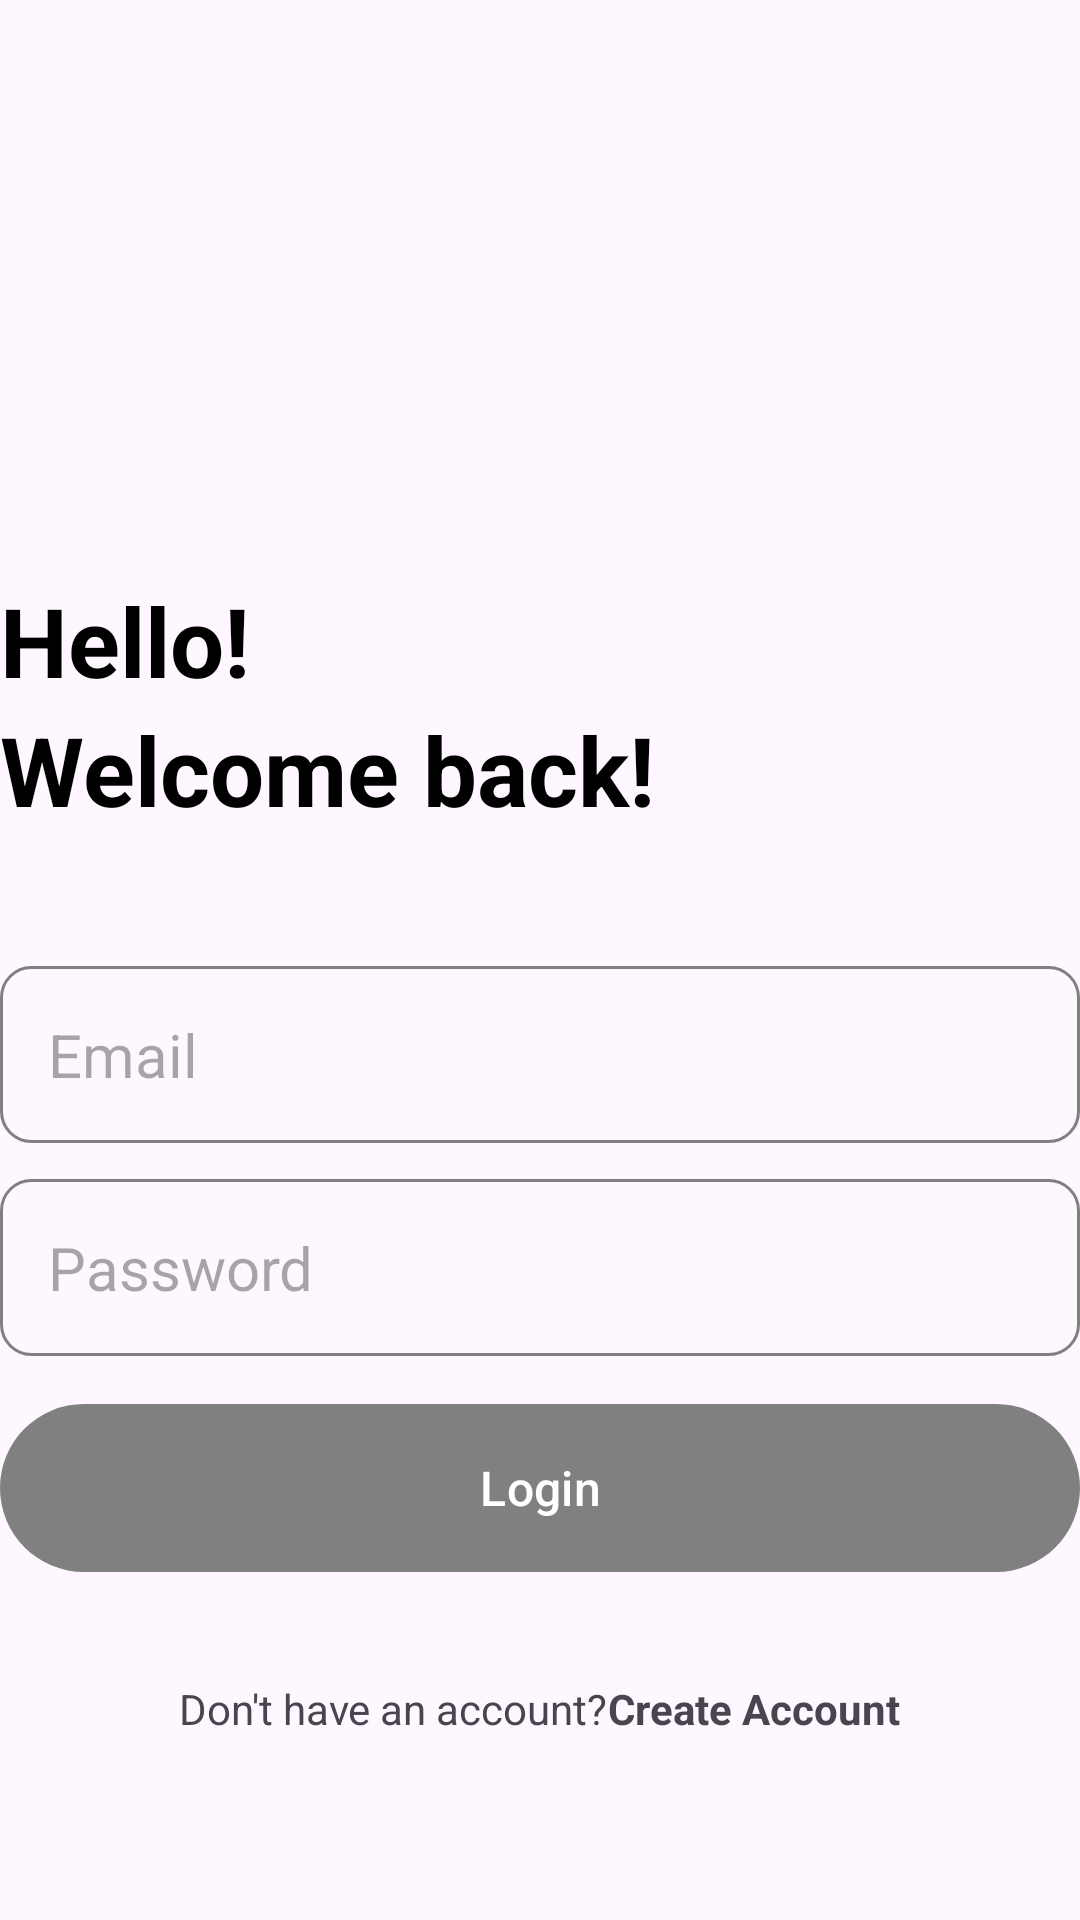

Layout XML and referenced resources for this Android screen:
<!-- AndroidManifest.xml: application theme Theme.LoginTest -->
<!-- res/layout/activity_login.xml -->
<?xml version="1.0" encoding="utf-8"?>
<RelativeLayout xmlns:android="http://schemas.android.com/apk/res/android"
    xmlns:app="http://schemas.android.com/apk/res-auto"
    xmlns:tools="http://schemas.android.com/tools"
    android:layout_width="match_parent"
    android:layout_height="match_parent"
    android:layout_marginVertical="16dp"
    android:layout_marginHorizontal="32dp"
    tools:context=".LoginActivity">

    <ImageView
        android:layout_width="128dp"
        android:layout_height="128dp"
        android:layout_centerHorizontal="true"
        android:layout_marginVertical="32dp"
        android:id="@+id/login_icon"
        android:src="@drawable/baseline_person_24"/>

    <LinearLayout
        android:layout_width="match_parent"
        android:layout_height="wrap_content"
        android:layout_below="@id/login_icon"
        android:id="@+id/hello_text"
        android:orientation="vertical">

        <TextView
            android:layout_width="match_parent"
            android:layout_height="wrap_content"
            android:text="Hello!"
            android:textStyle="bold"
            android:textSize="32sp"
            android:textColor="@color/black"/>

        <TextView
            android:layout_width="match_parent"
            android:layout_height="wrap_content"
            android:text="Welcome back!"
            android:textStyle="bold"
            android:textSize="32sp"
            android:textColor="@color/black"/>

    </LinearLayout>

    <LinearLayout
        android:layout_width="match_parent"
        android:layout_height="wrap_content"
        android:id="@+id/form_layout"
        android:layout_below="@id/hello_text"
        android:layout_marginVertical="32dp"
        android:orientation="vertical">

        <EditText
            android:layout_width="match_parent"
            android:layout_height="wrap_content"
            android:id="@+id/email_edit_text"
            android:inputType="textEmailAddress"
            android:hint="Email"
            android:textSize="20sp"
            android:background="@drawable/rounded_corner"
            android:padding="16dp"
            android:layout_marginTop="12dp"/>

        <EditText
            android:layout_width="match_parent"
            android:layout_height="wrap_content"
            android:id="@+id/password_edit_text"
            android:inputType="textPassword"
            android:hint="Password"
            android:textSize="20sp"
            android:background="@drawable/rounded_corner"
            android:padding="16dp"
            android:layout_marginTop="12dp"/>

        <com.google.android.material.button.MaterialButton
            android:layout_width="match_parent"
            android:id="@+id/login_btn"
            android:layout_height="64dp"
            android:text="Login"
            android:layout_marginTop="12dp"
            android:textSize="16sp"
            />

        <ProgressBar
            android:layout_width="24dp"
            android:layout_height="64dp"
            android:id="@+id/progress_bar"
            android:layout_gravity="center"
            android:visibility="gone"
            android:layout_marginTop="12dp"/>

    </LinearLayout>

    <LinearLayout
        android:layout_width="match_parent"
        android:layout_height="wrap_content"
        android:layout_below="@id/form_layout"
        android:orientation="horizontal"
        android:gravity="center">

        <TextView
            android:layout_width="wrap_content"
            android:layout_height="wrap_content"
            android:text="Don't have an account?"/>

        <TextView
            android:layout_width="wrap_content"
            android:layout_height="wrap_content"
            android:textStyle="bold"
            android:id="@+id/create_account_text_view_btn"
            android:text="Create Account"/>
    </LinearLayout>

</RelativeLayout>
<!-- resources referenced by this layout -->
<resources>
  <color name="black">#FF000000</color>
  <!-- drawable rounded_corner (drawable) -->
  <?xml version="1.0" encoding="utf-8"?>
  <shape xmlns:android="http://schemas.android.com/apk/res/android"
      android:shape="rectangle">
      <corners android:radius="10dp"/>
      <stroke android:width="1dp" android:color="@color/silver"/>
  
  </shape>
  <style name="Theme.LoginTest" parent="Base.Theme.LoginTest" />
  <color name="silver">#808080</color>
  <style name="Base.Theme.LoginTest" parent="Theme.Material3.DayNight.NoActionBar">
          
          
          <item name="colorPrimary">@color/silver</item>
      </style>
</resources>
